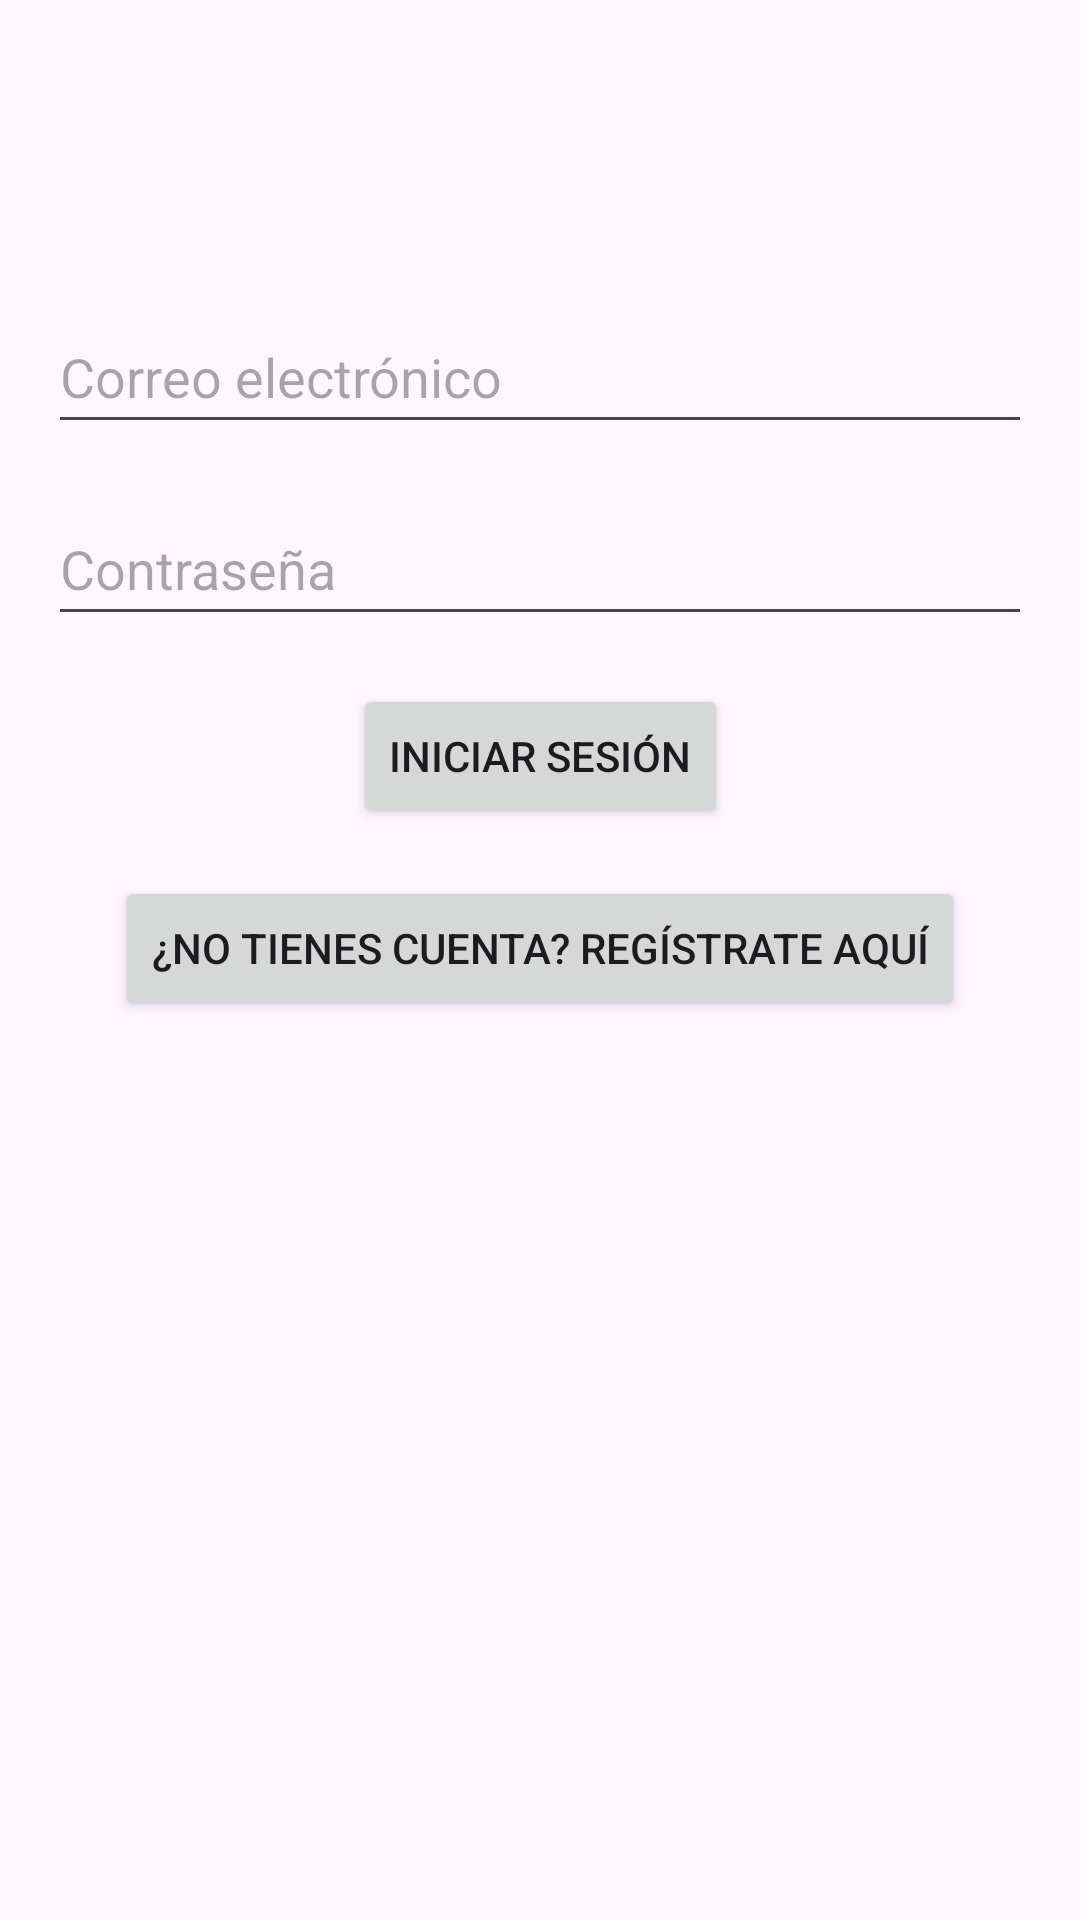

The Android layout XML behind this screen, and the referenced resources:
<!-- AndroidManifest.xml: application theme Theme.RegistroEscolar -->
<!-- res/layout/activity_login.xml -->
<?xml version="1.0" encoding="utf-8"?>
<androidx.constraintlayout.widget.ConstraintLayout xmlns:android="http://schemas.android.com/apk/res/android"
    xmlns:app="http://schemas.android.com/apk/res-auto"
    xmlns:tools="http://schemas.android.com/tools"
    android:id="@+id/main"
    android:layout_width="match_parent"
    android:layout_height="match_parent"
    tools:context=".LoginActivity">

    <EditText
        android:id="@+id/etEmail"
        android:layout_width="0dp"
        android:layout_height="wrap_content"
        android:layout_marginTop="100dp"
        android:hint="@string/correo"
        android:inputType="textEmailAddress"
        android:minHeight="48dp"
        app:layout_constraintTop_toTopOf="parent"
        app:layout_constraintStart_toStartOf="parent"
        app:layout_constraintEnd_toEndOf="parent"
        android:layout_marginStart="16dp"
        android:layout_marginEnd="16dp"/>

    <EditText
        android:id="@+id/etPassword"
        android:layout_width="0dp"
        android:layout_height="wrap_content"
        android:layout_marginTop="16dp"
        android:hint="@string/contraseña"
        android:inputType="textPassword"
        android:minHeight="48dp"
        app:layout_constraintTop_toBottomOf="@id/etEmail"
        app:layout_constraintStart_toStartOf="parent"
        app:layout_constraintEnd_toEndOf="parent"
        android:layout_marginStart="16dp"
        android:layout_marginEnd="16dp" />

    <Button
        android:id="@+id/btnLogin"
        android:layout_width="wrap_content"
        android:layout_height="wrap_content"
        android:layout_marginTop="16dp"
        android:text="@string/Iniciar_sesión"
        app:layout_constraintTop_toBottomOf="@id/etPassword"
        app:layout_constraintStart_toStartOf="parent"
        app:layout_constraintEnd_toEndOf="parent" />

    <Button
        android:id="@+id/btnRegister"
        android:layout_width="wrap_content"
        android:layout_height="wrap_content"
        android:layout_marginTop="16dp"
        android:text="@string/Registrase"
        app:layout_constraintTop_toBottomOf="@id/btnLogin"
        app:layout_constraintStart_toStartOf="parent"
        app:layout_constraintEnd_toEndOf="parent" />

</androidx.constraintlayout.widget.ConstraintLayout>
<!-- resources referenced by this layout -->
<resources>
  <string name="Registrase">¿No tienes cuenta? Regístrate aquí</string>
  <string name="correo">Correo electrónico</string>
  <style name="Theme.RegistroEscolar" parent="Base.Theme.RegistroEscolar" />
  <style name="Base.Theme.RegistroEscolar" parent="Theme.Material3.DayNight.NoActionBar">
          
          
      </style>
</resources>
